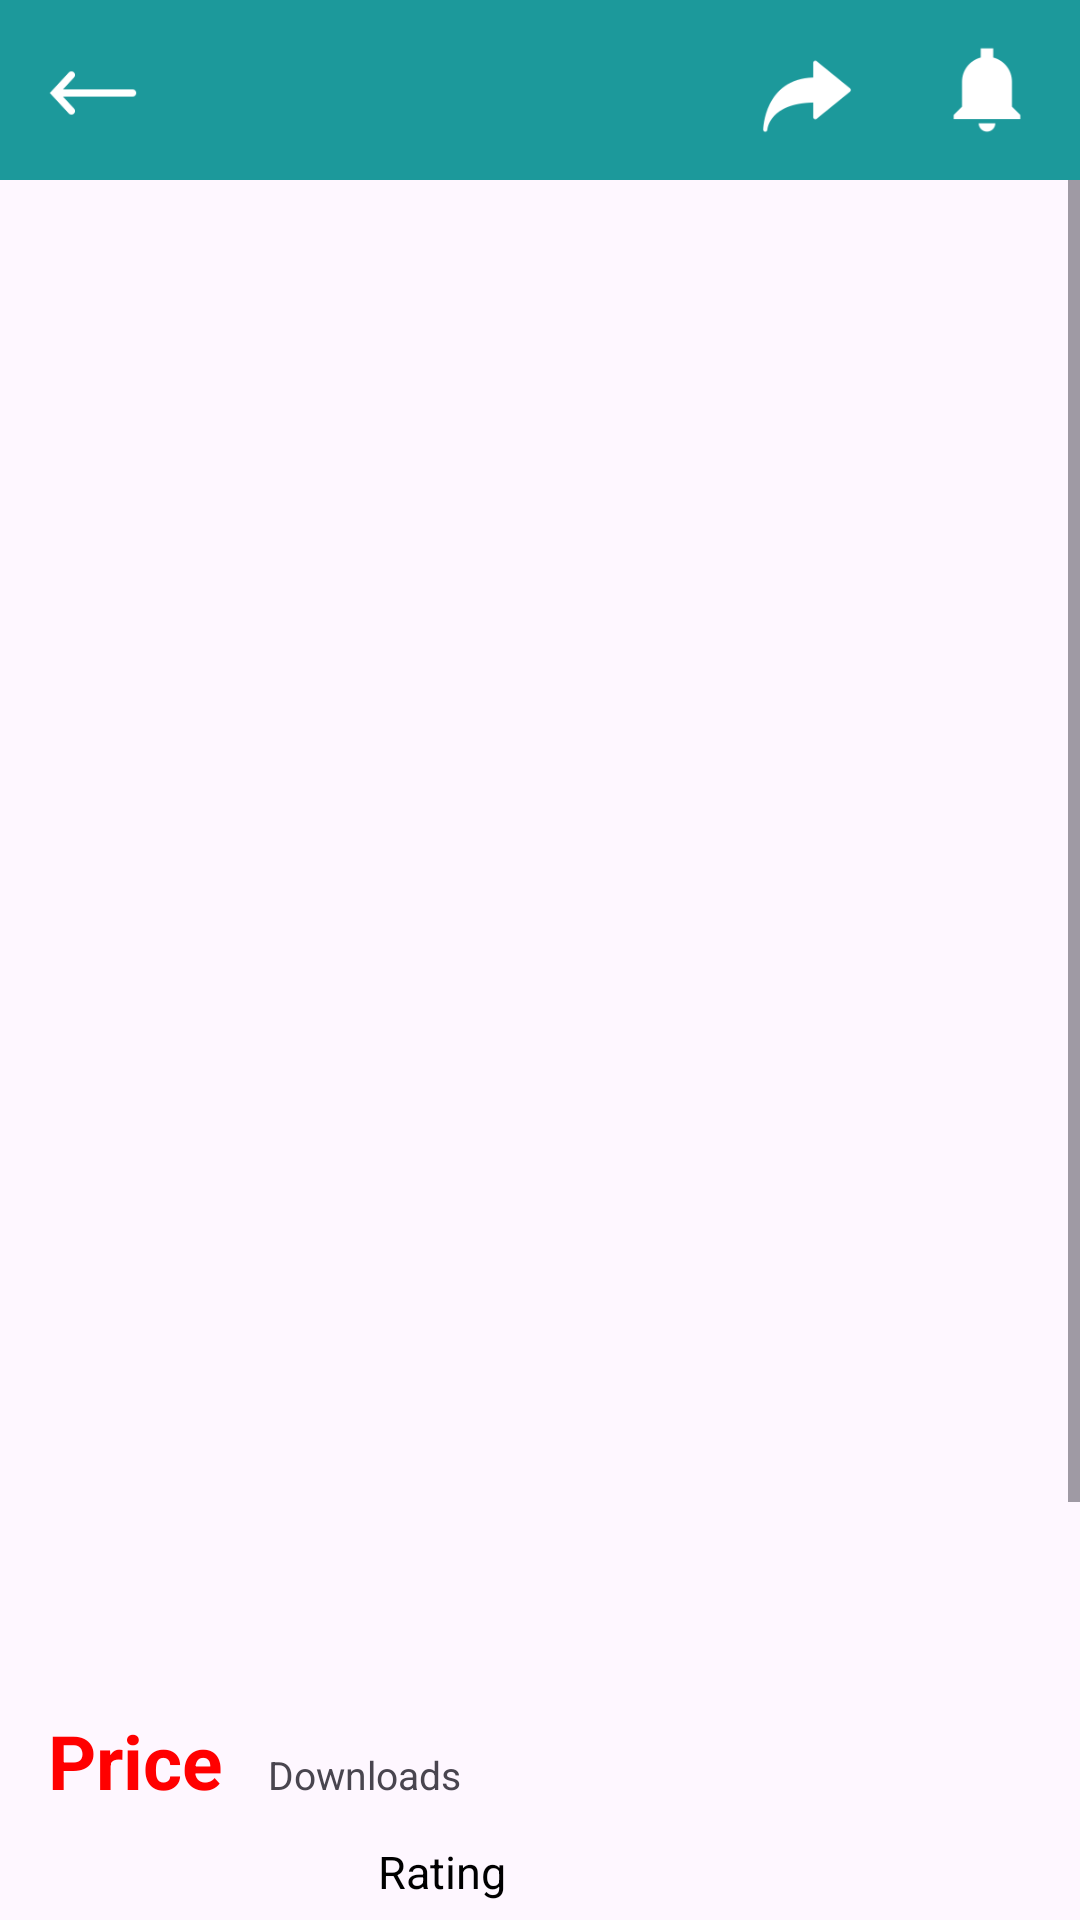

Layout XML and referenced resources for this Android screen:
<!-- AndroidManifest.xml: application theme Theme.TMSCreation -->
<!-- res/layout/activity_product_detail.xml -->
<?xml version="1.0" encoding="utf-8"?>
<LinearLayout xmlns:android="http://schemas.android.com/apk/res/android"
    xmlns:app="http://schemas.android.com/apk/res-auto"
    xmlns:tools="http://schemas.android.com/tools"
    android:layout_width="match_parent"
    android:layout_height="match_parent"
    android:orientation="vertical"
    tools:context=".ProductDetailActivity">

    <LinearLayout
        android:id="@+id/head"
        android:layout_width="match_parent"
        android:layout_height="60dp"
        android:background="@color/primary_green"
        android:orientation="horizontal">

        <ImageView
            android:id="@+id/backBtn"
            android:layout_width="30dp"
            android:layout_height="30dp"
            android:layout_marginLeft="16dp"
            android:layout_marginTop="16dp"
            android:src="@drawable/back"/>
        <TextView
            android:layout_width="50dp"
            android:layout_height="wrap_content"
            android:layout_marginLeft="20dp"
            android:layout_marginTop="17dp"
            android:layout_weight="1"
            android:paddingTop="7dp" />

        <ImageView
            android:layout_width="30dp"
            android:layout_height="30dp"
            android:layout_marginLeft="20dp"
            android:layout_marginTop="15dp"
            android:src="@drawable/share"/>

        <ImageView
            android:layout_width="30dp"
            android:layout_height="30dp"
            android:layout_marginRight="16dp"
            android:layout_marginLeft="30dp"
            android:layout_marginTop="15dp"
            android:src="@drawable/ic_bell"/>
    </LinearLayout>

    <ScrollView
        android:layout_width="match_parent"
        android:layout_height="match_parent"
        android:layout_marginTop="0dp">

        <LinearLayout
            android:layout_width="match_parent"
            android:layout_height="wrap_content"
            android:orientation="vertical">

            <ImageView
                android:id="@+id/product_image"
                android:layout_width="match_parent"
                android:layout_height="500dp"
                android:scaleType="centerCrop" />

            <LinearLayout
                android:layout_width="wrap_content"
                android:layout_height="wrap_content"
                android:gravity="bottom"
                android:orientation="horizontal"
                android:layout_marginTop="10dp"
                android:layout_marginLeft="16dp"
                android:layout_marginRight="16dp">

                <TextView
                    android:id="@+id/product_price"
                    android:layout_width="wrap_content"
                    android:layout_height="wrap_content"
                    android:text="Price"
                    android:textSize="25sp"
                    android:textStyle="bold"
                    android:textColor="@color/error" />

                <TextView
                    android:id="@+id/product_downloads"
                    android:layout_width="wrap_content"
                    android:layout_height="wrap_content"
                    android:text="Downloads"
                    android:layout_marginLeft="15dp"
                    android:textSize="13sp" />
            </LinearLayout>

            <LinearLayout
                android:layout_width="wrap_content"
                android:layout_height="wrap_content"
                android:gravity="center_vertical"
                android:orientation="horizontal"
                android:layout_marginTop="10dp"
                android:layout_marginLeft="16dp"
                android:layout_marginRight="16dp">

                <ImageView
                    android:layout_width="20dp"
                    android:layout_height="20dp"
                    android:src="@drawable/star"/>
                <ImageView
                    android:layout_width="20dp"
                    android:layout_height="20dp"
                    android:src="@drawable/star"/>
                <ImageView
                    android:layout_width="20dp"
                    android:layout_height="20dp"
                    android:src="@drawable/star"/>
                <ImageView
                    android:layout_width="20dp"
                    android:layout_height="20dp"
                    android:src="@drawable/star"/>
                <ImageView
                    android:layout_width="20dp"
                    android:layout_height="20dp"
                    android:src="@drawable/star"/>

                <TextView
                    android:id="@+id/product_rating"
                    android:layout_width="match_parent"
                    android:layout_height="wrap_content"
                    android:text="Rating"
                    android:layout_marginLeft="10dp"
                    android:textColor="@color/black"
                    android:textSize="15sp" />
            </LinearLayout>

            <TextView
                android:id="@+id/product_name"
                android:layout_width="match_parent"
                android:layout_height="wrap_content"
                android:text="Product Name"
                android:textSize="25sp"
                android:textColor="@color/black"
                android:textStyle="bold"
                android:layout_marginTop="10dp"
                android:layout_marginLeft="16dp"
                android:layout_marginRight="16dp"/>

            <TextView
                android:id="@+id/product_description"
                android:layout_width="match_parent"
                android:layout_height="wrap_content"
                android:text="Description"
                android:textSize="16sp"
                android:lineSpacingExtra="3dp"
                android:textColor="@color/black"
                android:layout_marginTop="10dp"
                android:layout_marginLeft="16dp"
                android:layout_marginRight="16dp"/>

        <LinearLayout
            android:layout_width="wrap_content"
            android:layout_height="wrap_content"
            android:orientation="horizontal"
            android:layout_gravity="center_vertical"
            android:layout_marginLeft="16dp"
            android:layout_marginRight="16dp"
            android:layout_marginTop="16dp">

            <LinearLayout
                android:layout_width="wrap_content"
                android:layout_height="wrap_content"
                android:layout_marginTop="2dp"
                android:orientation="vertical">
            <ImageView
                android:id="@+id/store"
                android:layout_width="30dp"
                android:layout_height="30dp"
                android:src="@drawable/store"/>
                <TextView
                    android:layout_width="30dp"
                    android:layout_height="wrap_content"
                    android:textSize="10sp"
                    android:gravity="center"
                    android:textColor="@color/black"
                    android:text="Store"/>
            </LinearLayout>
            <LinearLayout
                android:layout_width="wrap_content"
                android:layout_height="wrap_content"
                android:orientation="vertical"
                android:layout_marginLeft="10dp"
                android:layout_marginTop="2dp">
            </LinearLayout>

            <Button
                android:id="@+id/buy_button"
                android:layout_width="150dp"
                android:layout_height="wrap_content"
                android:text="Place Order"
                android:backgroundTint="@color/primary_green"
                android:layout_marginBottom="50dp"
                android:layout_marginLeft="10dp"/>

            <Button
                android:id="@+id/add_to_cart_button"
                android:layout_width="150dp"
                android:layout_height="wrap_content"
                android:text="Add to Cart"
                android:backgroundTint="@color/primary_pink"
                android:layout_marginLeft="10dp"
                android:layout_marginBottom="50dp"/>
        </LinearLayout>
        </LinearLayout>
    </ScrollView>
</LinearLayout>
<!-- resources referenced by this layout -->
<resources>
  <color name="black">#FF000000</color>
  <color name="error">#FF0000</color>
  <color name="primary_green">#1c999b</color>
  <color name="primary_pink">#b9396c</color>
  <!-- drawable back: png bitmap (drawable, 699 bytes) -->
  <!-- drawable ic_bell: png bitmap (drawable, 750 bytes) -->
  <!-- drawable share: png bitmap (drawable, 1226 bytes) -->
  <!-- drawable store: png bitmap (drawable, 964 bytes) -->
  <style name="Theme.TMSCreation" parent="Base.Theme.TMSCreation" />
  <style name="Base.Theme.TMSCreation" parent="Theme.Material3.DayNight.NoActionBar">
          
          
      </style>
</resources>
